Run: headless pygame with SDL's dummy video driver; simulated clock (each Clock.tick advances the game by its frame time, no real sleeping); random seed 0; keys injected as events and as key.get_pressed() state; no mouse input.
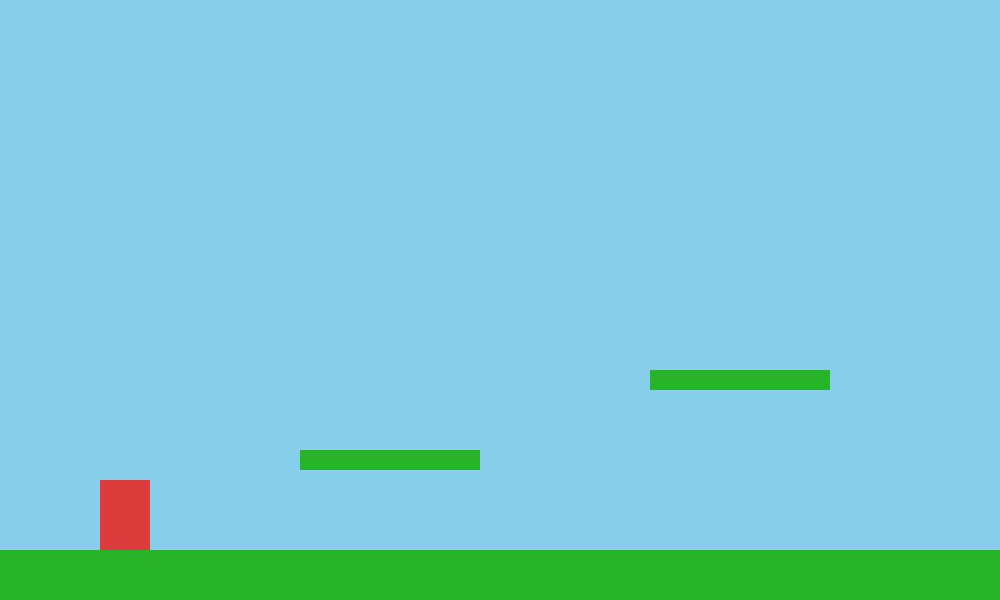
Frame 1 of 4 · flips 1–60 · no input
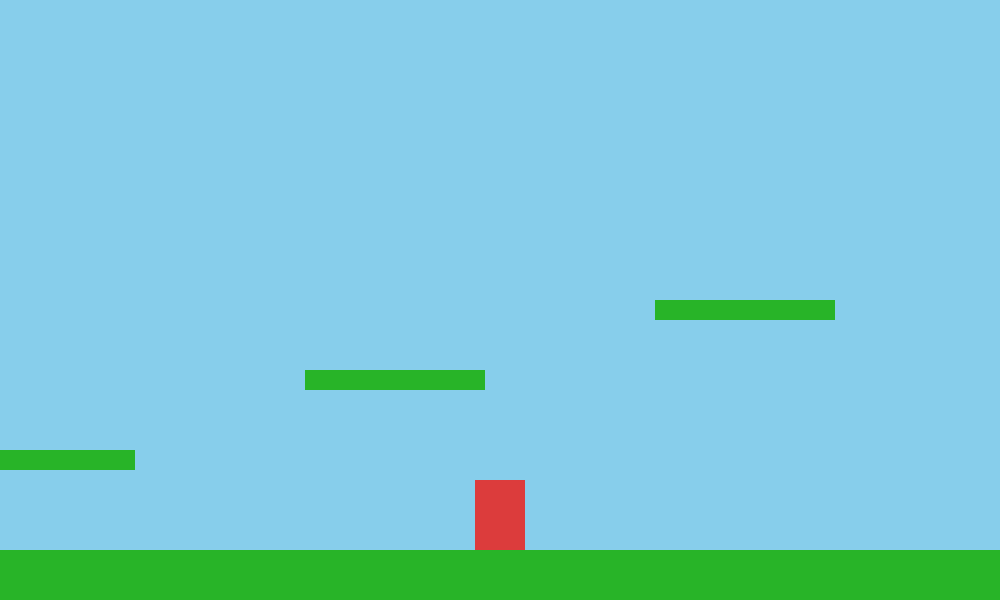
Frame 2 of 4 · flips 61–180 · tapped SPACE, RETURN · held RIGHT (→), D
Frame 3 of 4 · flips 181–300 · held DOWN (↓), S · screen unchanged from frame 2, image omitted
Frame 4 of 4 · flips 301–420 · held LEFT (←), A, UP (↑), W · screen same as frame 1, image omitted

The pygame program that drew these frames:

import pygame
import sys

pygame.init()

# -------------------------
# Configuración
# -------------------------
ANCHO = 1000
ALTO = 600
FPS = 60

pantalla = pygame.display.set_mode((ANCHO, ALTO))
pygame.display.set_caption("Plataforma con Cámara")

reloj = pygame.time.Clock()

# -------------------------
# Colores
# -------------------------
AZUL = (135, 206, 235)
VERDE = (40, 180, 40)
ROJO = (220, 60, 60)

# -------------------------
# Mundo
# -------------------------
ANCHO_MUNDO = 3000

# -------------------------
# Jugador
# -------------------------
jugador = pygame.Rect(100, 100, 50, 70)

velocidad_x = 6
velocidad_y = 0

GRAVEDAD = 0.6
SALTO = -13

en_el_suelo = False

# -------------------------
# Cámara
# -------------------------
camera_x = 0

# -------------------------
# Plataformas
# -------------------------
plataformas = [
    pygame.Rect(0, 550, 3000, 50),

    pygame.Rect(300, 450, 180, 20),
    pygame.Rect(650, 370, 180, 20),
    pygame.Rect(1000, 300, 180, 20),
    pygame.Rect(1400, 450, 180, 20),
    pygame.Rect(1800, 350, 180, 20),
    pygame.Rect(2200, 250, 180, 20),
    pygame.Rect(2600, 420, 180, 20),
]

# -------------------------
# Game Loop
# -------------------------
ejecutando = True

while ejecutando:

    reloj.tick(FPS)

    # -------------------------
    # Eventos
    # -------------------------
    for evento in pygame.event.get():

        if evento.type == pygame.QUIT:
            ejecutando = False

        if evento.type == pygame.KEYDOWN:

            if evento.key == pygame.K_SPACE and en_el_suelo:
                velocidad_y = SALTO
                en_el_suelo = False

    # -------------------------
    # Movimiento Horizontal
    # -------------------------
    teclas = pygame.key.get_pressed()

    dx = 0

    if teclas[pygame.K_LEFT]:
        dx = -velocidad_x

    if teclas[pygame.K_RIGHT]:
        dx = velocidad_x

    jugador.x += dx

    # Colisiones horizontales
    for plataforma in plataformas:

        if jugador.colliderect(plataforma):

            if dx > 0:
                jugador.right = plataforma.left

            elif dx < 0:
                jugador.left = plataforma.right

    # -------------------------
    # Gravedad
    # -------------------------
    velocidad_y += GRAVEDAD
    jugador.y += velocidad_y

    en_el_suelo = False

    # -------------------------
    # Colisiones Verticales
    # -------------------------
    for plataforma in plataformas:

        if jugador.colliderect(plataforma):

            if velocidad_y > 0:

                jugador.bottom = plataforma.top
                velocidad_y = 0
                en_el_suelo = True

            elif velocidad_y < 0:

                jugador.top = plataforma.bottom
                velocidad_y = 0

    # -------------------------
    # Cámara
    # -------------------------
    camera_x = jugador.centerx - ANCHO // 2

    # Limitar la cámara
    if camera_x < 0:
        camera_x = 0

    if camera_x > ANCHO_MUNDO - ANCHO:
        camera_x = ANCHO_MUNDO - ANCHO

    # -------------------------
    # Dibujar
    # -------------------------
    pantalla.fill(AZUL)

    # Dibujar plataformas
    for plataforma in plataformas:

        pygame.draw.rect(
            pantalla,
            VERDE,
            (
                plataforma.x - camera_x,
                plataforma.y,
                plataforma.width,
                plataforma.height
            )
        )

    # Dibujar jugador
    pygame.draw.rect(
        pantalla,
        ROJO,
        (
            jugador.x - camera_x,
            jugador.y,
            jugador.width,
            jugador.height
        )
    )

    pygame.display.flip()

pygame.quit()
sys.exit()
